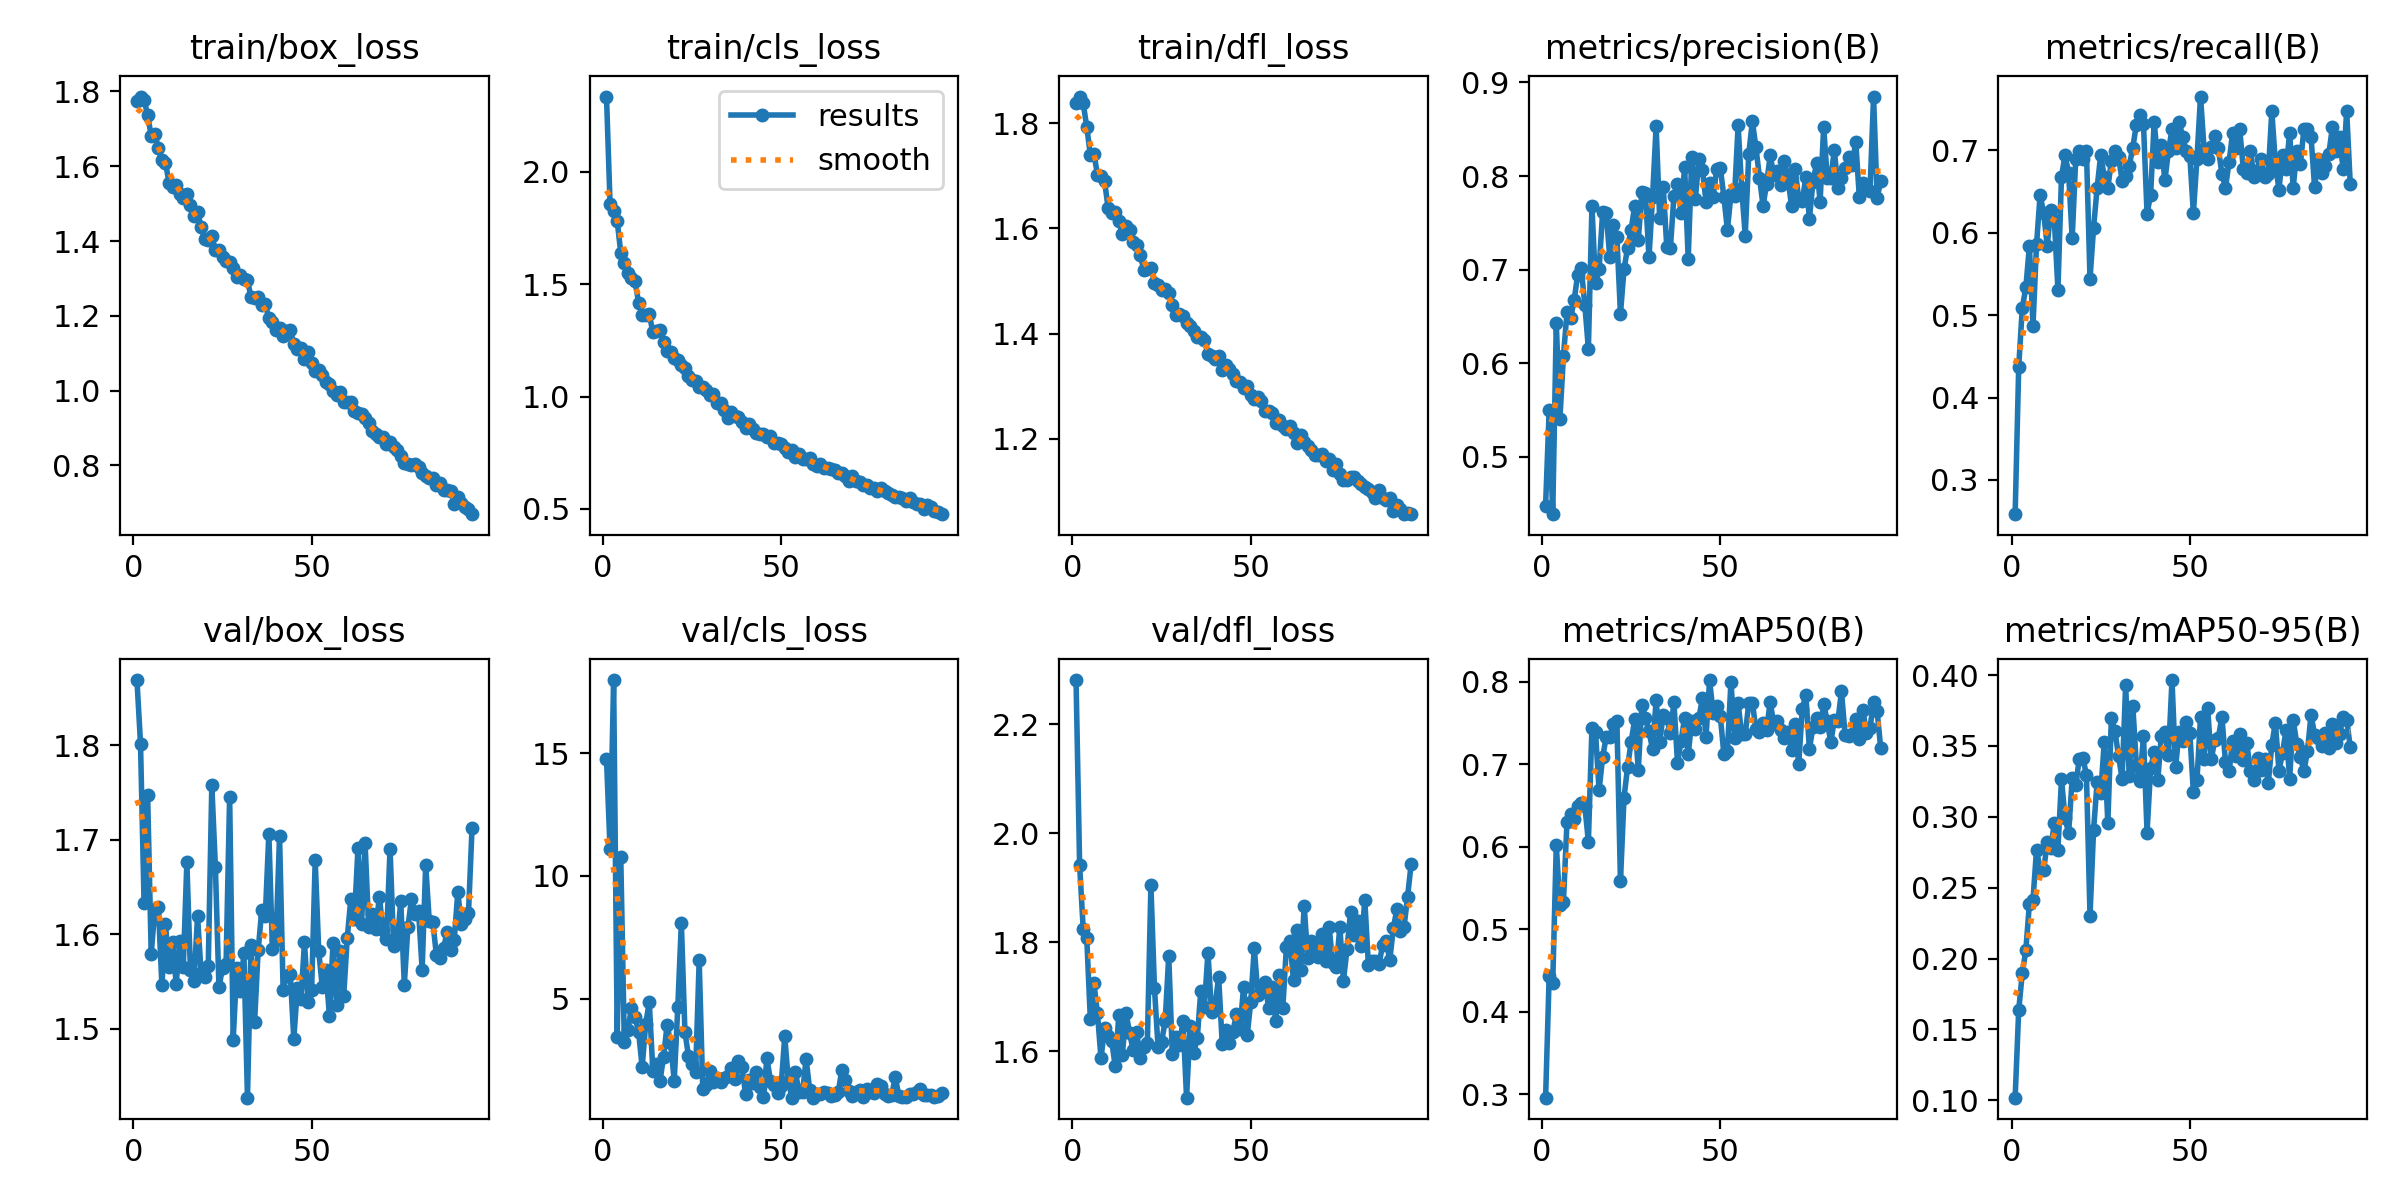

Source data for this figure (header and first rows):
epoch, time, train/box_loss, train/cls_loss, train/dfl_loss, metrics/precision(B), metrics/recall(B), metrics/mAP50(B), metrics/mAP50-95(B), val/box_loss, val/cls_loss, val/dfl_loss, lr/pg0, lr/pg1, lr/pg2
1, 38.95, 1.774, 2.335, 1.838, 0.4479, 0.2585, 0.2961, 0.1018, 1.869, 14.76, 2.281, 0.0672, 0.0003314, 0.0003314
2, 77.58, 1.786, 1.857, 1.851, 0.5496, 0.4373, 0.4435, 0.1637, 1.802, 11.1, 1.942, 0.0342, 0.0006646, 0.0006646
3, 115.7, 1.777, 1.826, 1.838, 0.4386, 0.5089, 0.4349, 0.1895, 1.633, 17.97, 1.825, 0.001195, 0.0009976, 0.0009976
4, 154.1, 1.737, 1.781, 1.794, 0.6429, 0.5337, 0.6021, 0.206, 1.747, 3.448, 1.808, 0.000999, 0.000999, 0.000999
5, 192.5, 1.681, 1.64, 1.74, 0.5399, 0.5841, 0.5291, 0.2387, 1.579, 10.79, 1.66, 0.0009983, 0.0009983, 0.0009983
6, 231.3, 1.686, 1.592, 1.742, 0.6074, 0.4867, 0.5335, 0.2413, 1.626, 3.226, 1.725, 0.0009973, 0.0009973, 0.0009973
7, 270.6, 1.65, 1.551, 1.703, 0.6542, 0.5859, 0.6303, 0.2768, 1.629, 3.732, 1.67, 0.0009961, 0.0009961, 0.0009961
8, 310.5, 1.617, 1.528, 1.7, 0.6479, 0.646, 0.64, 0.2628, 1.546, 4.623, 1.587, 0.0009947, 0.0009947, 0.0009947
9, 351.1, 1.61, 1.513, 1.69, 0.6671, 0.6239, 0.6336, 0.2623, 1.61, 4.274, 1.643, 0.0009931, 0.0009931, 0.0009931
10, 391.2, 1.556, 1.418, 1.639, 0.6948, 0.5841, 0.6493, 0.2822, 1.565, 3.66, 1.627, 0.0009912, 0.0009912, 0.0009912
11, 431.5, 1.544, 1.365, 1.63, 0.7016, 0.6283, 0.653, 0.2779, 1.591, 2.226, 1.618, 0.0009892, 0.0009892, 0.0009892
12, 471.5, 1.551, 1.363, 1.632, 0.6623, 0.615, 0.6501, 0.2956, 1.547, 3.987, 1.572, 0.0009869, 0.0009869, 0.0009869
13, 511.9, 1.525, 1.365, 1.615, 0.6156, 0.531, 0.6063, 0.2769, 1.593, 4.862, 1.667, 0.0009844, 0.0009844, 0.0009844
14, 552, 1.516, 1.287, 1.589, 0.7676, 0.6681, 0.7444, 0.3265, 1.566, 2.081, 1.594, 0.0009818, 0.0009818, 0.0009818
15, 592.1, 1.526, 1.291, 1.605, 0.6853, 0.6947, 0.739, 0.2991, 1.676, 2.338, 1.671, 0.0009789, 0.0009789, 0.0009789
16, 632.1, 1.497, 1.297, 1.596, 0.7004, 0.6725, 0.6688, 0.2884, 1.562, 1.659, 1.634, 0.0009758, 0.0009758, 0.0009758
17, 672.2, 1.466, 1.242, 1.575, 0.7615, 0.5934, 0.7087, 0.3271, 1.551, 2.626, 1.602, 0.0009725, 0.0009725, 0.0009725
18, 712.6, 1.477, 1.203, 1.569, 0.7605, 0.6903, 0.7335, 0.3226, 1.619, 3.94, 1.636, 0.000969, 0.000969, 0.000969
19, 753.1, 1.437, 1.199, 1.549, 0.7132, 0.6991, 0.7338, 0.3412, 1.559, 3.187, 1.588, 0.0009652, 0.0009652, 0.0009652
20, 793.5, 1.405, 1.173, 1.521, 0.7473, 0.6903, 0.749, 0.3416, 1.555, 1.668, 1.608, 0.0009613, 0.0009613, 0.0009613
21, 834.8, 1.403, 1.162, 1.522, 0.7346, 0.6991, 0.7526, 0.3296, 1.566, 4.673, 1.615, 0.0009572, 0.0009572, 0.0009572
22, 876, 1.413, 1.141, 1.525, 0.6529, 0.5443, 0.5588, 0.23, 1.758, 8.083, 1.905, 0.0009529, 0.0009529, 0.0009529
23, 917.1, 1.375, 1.127, 1.497, 0.7004, 0.6062, 0.6598, 0.2909, 1.672, 3.655, 1.715, 0.0009484, 0.0009484, 0.0009484
24, 957.2, 1.375, 1.092, 1.493, 0.7234, 0.6549, 0.6971, 0.3246, 1.544, 2.669, 1.608, 0.0009437, 0.0009437, 0.0009437
25, 997.2, 1.358, 1.074, 1.482, 0.7428, 0.6947, 0.7277, 0.3166, 1.564, 2.353, 1.617, 0.0009388, 0.0009388, 0.0009388
26, 1037, 1.347, 1.068, 1.485, 0.7684, 0.6681, 0.7545, 0.353, 1.568, 2.018, 1.655, 0.0009337, 0.0009337, 0.0009337
27, 1077, 1.345, 1.044, 1.478, 0.7312, 0.6549, 0.6932, 0.2955, 1.746, 6.568, 1.775, 0.0009284, 0.0009284, 0.0009284
28, 1116, 1.327, 1.041, 1.454, 0.7833, 0.6875, 0.7726, 0.3698, 1.488, 1.338, 1.595, 0.0009229, 0.0009229, 0.0009229
29, 1156, 1.303, 1.03, 1.435, 0.7814, 0.6991, 0.7563, 0.3603, 1.564, 1.478, 1.626, 0.0009173, 0.0009173, 0.0009173
30, 1196, 1.308, 1.007, 1.438, 0.713, 0.6925, 0.7401, 0.343, 1.54, 2.072, 1.611, 0.0009115, 0.0009115, 0.0009115
31, 1236, 1.297, 1.01, 1.433, 0.7772, 0.6635, 0.7186, 0.327, 1.58, 1.618, 1.656, 0.0009055, 0.0009055, 0.0009055
32, 1275, 1.295, 0.9711, 1.42, 0.8533, 0.669, 0.7776, 0.3931, 1.427, 1.789, 1.515, 0.0008993, 0.0008993, 0.0008993
33, 1315, 1.25, 0.9711, 1.413, 0.7548, 0.6814, 0.7272, 0.3287, 1.589, 1.634, 1.646, 0.0008929, 0.0008929, 0.0008929
34, 1355, 1.248, 0.9402, 1.405, 0.7885, 0.7035, 0.76, 0.3785, 1.507, 1.762, 1.597, 0.0008864, 0.0008864, 0.0008864
35, 1395, 1.249, 0.9036, 1.393, 0.724, 0.7313, 0.7561, 0.3367, 1.583, 1.879, 1.624, 0.0008797, 0.0008797, 0.0008797
36, 1434, 1.23, 0.9316, 1.393, 0.7229, 0.7434, 0.738, 0.3255, 1.625, 2.195, 1.711, 0.0008729, 0.0008729, 0.0008729
37, 1474, 1.231, 0.9139, 1.387, 0.7788, 0.7321, 0.7751, 0.357, 1.619, 1.731, 1.682, 0.0008658, 0.0008658, 0.0008658
38, 1514, 1.193, 0.9085, 1.36, 0.792, 0.6234, 0.7018, 0.2888, 1.707, 2.457, 1.781, 0.0008587, 0.0008587, 0.0008587
39, 1553, 1.185, 0.888, 1.357, 0.7604, 0.646, 0.7281, 0.3343, 1.584, 2.236, 1.673, 0.0008513, 0.0008513, 0.0008513
40, 1593, 1.163, 0.8611, 1.351, 0.8099, 0.7352, 0.7568, 0.3456, 1.593, 1.133, 1.683, 0.0008439, 0.0008439, 0.0008439
41, 1632, 1.168, 0.8787, 1.356, 0.7111, 0.6863, 0.7123, 0.3256, 1.704, 1.69, 1.737, 0.0008362, 0.0008362, 0.0008362
42, 1672, 1.146, 0.8575, 1.33, 0.8203, 0.7069, 0.7524, 0.3571, 1.541, 1.596, 1.614, 0.0008284, 0.0008284, 0.0008284
43, 1712, 1.16, 0.8387, 1.339, 0.7754, 0.6637, 0.7431, 0.3602, 1.556, 2.041, 1.639, 0.0008205, 0.0008205, 0.0008205
44, 1751, 1.162, 0.8348, 1.332, 0.8178, 0.6991, 0.7559, 0.3434, 1.558, 1.424, 1.615, 0.0008125, 0.0008125, 0.0008125
45, 1791, 1.124, 0.8338, 1.323, 0.8065, 0.7257, 0.781, 0.3965, 1.489, 0.9886, 1.636, 0.0008043, 0.0008043, 0.0008043
46, 1831, 1.11, 0.8198, 1.309, 0.7724, 0.7035, 0.733, 0.3351, 1.543, 2.574, 1.669, 0.000796, 0.000796, 0.000796
47, 1870, 1.114, 0.8242, 1.307, 0.7925, 0.7345, 0.8022, 0.36, 1.531, 1.672, 1.641, 0.0007875, 0.0007875, 0.0007875
48, 1910, 1.084, 0.7944, 1.296, 0.7781, 0.7168, 0.7622, 0.3537, 1.591, 1.496, 1.719, 0.0007789, 0.0007789, 0.0007789
49, 1950, 1.102, 0.7914, 1.3, 0.8079, 0.6991, 0.7706, 0.3671, 1.528, 1.187, 1.629, 0.0007702, 0.0007702, 0.0007702
50, 1990, 1.073, 0.7895, 1.283, 0.8089, 0.6931, 0.759, 0.359, 1.541, 1.47, 1.69, 0.0007614, 0.0007614, 0.0007614
51, 2029, 1.051, 0.7693, 1.276, 0.7781, 0.6239, 0.7128, 0.3174, 1.678, 3.484, 1.789, 0.0007525, 0.0007525, 0.0007525
52, 2069, 1.056, 0.7513, 1.28, 0.7426, 0.6903, 0.7167, 0.3257, 1.582, 1.669, 1.704, 0.0007435, 0.0007435, 0.0007435
53, 2108, 1.043, 0.7628, 1.271, 0.7805, 0.7655, 0.8004, 0.3706, 1.544, 0.9851, 1.709, 0.0007343, 0.0007343, 0.0007343
54, 2148, 1.022, 0.7312, 1.252, 0.7789, 0.7016, 0.732, 0.3405, 1.562, 2.021, 1.728, 0.0007251, 0.0007251, 0.0007251
55, 2188, 1.019, 0.7443, 1.253, 0.8541, 0.6903, 0.7746, 0.3765, 1.513, 1.214, 1.68, 0.0007158, 0.0007158, 0.0007158
56, 2227, 0.9983, 0.7239, 1.249, 0.7872, 0.7039, 0.7365, 0.3406, 1.591, 1.207, 1.718, 0.0007063, 0.0007063, 0.0007063
57, 2267, 0.9889, 0.7225, 1.231, 0.7364, 0.7171, 0.7363, 0.354, 1.525, 2.56, 1.655, 0.0006968, 0.0006968, 0.0006968
58, 2307, 0.9972, 0.7279, 1.235, 0.8236, 0.7027, 0.7744, 0.3557, 1.582, 1.28, 1.739, 0.0006872, 0.0006872, 0.0006872
59, 2346, 0.9683, 0.7007, 1.225, 0.8586, 0.6716, 0.775, 0.3706, 1.535, 0.9795, 1.679, 0.0006775, 0.0006775, 0.0006775
60, 2386, 0.9683, 0.6898, 1.218, 0.8307, 0.6549, 0.7429, 0.3386, 1.596, 1.125, 1.791, 0.0006678, 0.0006678, 0.0006678
... 35 more rows
